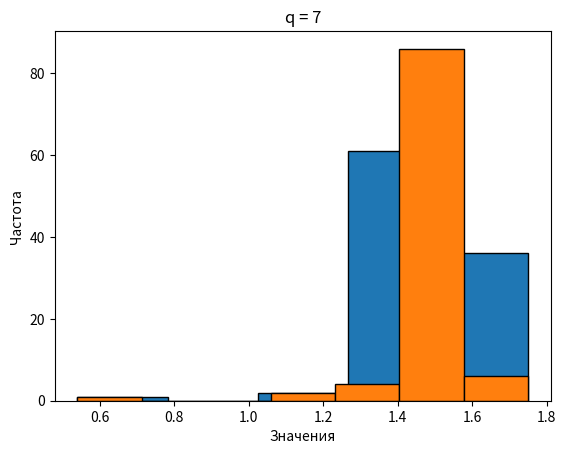

Write Python code to recreate this figure.
import numpy as np
import pandas as pd
import matplotlib.pyplot as plt
import os
import math
from scipy import stats

# вариант
array_data = np.array([
    1.18, 1.40, 1.49, 1.50, 1.54, 1.16, 1.39, 1.49, 1.51, 1.54,
    1.30, 1.61, 1.49, 1.52, 0.54, 1.38, 1.61, 1.50, 1.52, 1.52,
    1.54, 1.50, 1.50, 1.49, 1.51, 1.55, 1.51, 1.49, 1.49, 1.52,
    1.50, 1.49, 1.49, 1.51, 1.54, 1.48, 1.50, 1.49, 1.51, 1.54,
    1.59, 1.50, 1.49, 1.50, 1.44, 1.53, 1.50, 1.49, 1.49, 1.44,
    1.64, 1.49, 1.50, 1.46, 1.47, 1.68, 1.49, 1.49, 1.46, 1.47,
    1.52, 1.49, 1.50, 1.51, 1.46, 1.48, 1.49, 1.50, 1.52, 1.49,
    1.47, 1.49, 1.49, 1.50, 1.47, 1.45, 1.49, 1.49, 1.50, 1.48,
    1.50, 1.50, 1.55, 1.54, 1.52, 1.55, 1.50, 1.75, 1.54, 1.53,
    1.56, 1.49, 1.51, 1.48, 1.54, 1.59, 1.49, 1.49, 1.48, 1.55
])
a = 0.1


def hist(q):
    # размах
    data_diff = np.max(array_data) - np.min(array_data)

    # ширина интервала
    width = data_diff / q
    print(f"Ширина интервала: ", width)

    # Задаем ширину интервалов
    bins = np.arange(np.min(array_data), np.max(array_data) + width, width)

    # Строим гистограмму
    plt.hist(array_data, bins=bins, edgecolor='black')
    plt.title(f'q = {q}')
    plt.xlabel('Значения')
    plt.ylabel('Частота')
    plt.show()

    # данные гистограммы
    hist, bin_edges = np.histogram(array_data, bins=q)
    # Таблица с границами интервалов и количеством значений в интервале
    table = pd.DataFrame({'Нижняя граница': bin_edges[:-1],
                          'Верхняя граница': bin_edges[1:],
                          'Количество значений': hist})
    print(f'Таблица гистограммы')
    print(table)


def compute(q):
    # точечная оценка математического ожидания (среднее арифметическое)
    print("\nТочечная оценка математического ожидания: ", np.mean(array_data))

    # нахождение медианы - значение, расположенное посередине в вариационном ряду.
    print("Медиана:", np.median(array_data))

    # мода - любая точка максимума ( значение, которое встречается наиболее часто в выборке)
    print("Мода:", pd.Series(array_data).mode()[0])

    # Определение точечной оценки дисперсии
    # меру разброса или изменчивости значений в выборке
    print("Точечная оценка дисперсии :", np.var(array_data))

    # Среднее квадратическое отклонение
    # насколько сильно каждое значение отклоняется от среднего значения
    print("Среднее квадратическое отклонение:", math.sqrt(np.var(array_data)))

    # Коэффициент асимметрии - количественная характеристика степени скошенности (асимметрии) распределения
    mean_value = np.mean(array_data)
    std_dev = np.std(array_data)
    skewness = np.sum((array_data - mean_value) ** 3) / (len(array_data) * std_dev ** 3)
    print("Коэффициент асимметрии:", skewness)
    # -5 указывает на большую неоднородность данных, смещение

    # Эксцесс (коэффициент эксцесса) – количественная характеристика островершинности плотности распределения
    mean_value = np.mean(array_data)
    std_dev = np.std(array_data)
    kurtosis = np.sum((array_data - mean_value) ** 4) / (len(array_data) * std_dev ** 4) - 3

    print("Эксцесс:", kurtosis)

    # Стандартная ошибка среднего
    # Рассчитываем стандартное отклонение
    std_dev = np.std(array_data)

    # Рассчитываем стандартную ошибку среднего
    sem = std_dev / np.sqrt(len(array_data))

    print("Стандартная ошибка среднего:", sem)

    # предельная ошибка

    # Выбираем уровень доверия
    confidence_level = 1 - a

    # Рассчитываем критическое значение
    z_critical = np.abs(stats.norm.ppf((1 - confidence_level) / 2))

    # Рассчитываем предельную ошибку
    moe = z_critical * sem

    print("Предельная ошибка:", moe)

    # Рассчитываем доверительный интервал
    # вероятность того, что истинное среднее находится в этом интервале
    mean_value = np.mean(array_data)
    confidence_interval = (mean_value - z_critical * sem, mean_value + z_critical * sem)

    print(f"{confidence_level * 100}% Доверительный интервал для среднего значения: {confidence_interval}")


def compute_hi(q):
    ### Проверка гипотезы о нормальности распределения
    interval_bounds = np.linspace(array_data.min(), array_data.max(), q + 1)

    # Создание объекта нормального распределения
    mean, std_dev = np.mean(array_data), np.std(array_data)
    norm_dist = stats.norm(loc=mean, scale=std_dev)

    # Вычисление теоретических вероятностей для каждого интервала
    theoretical_probabilities = np.diff(norm_dist.cdf(interval_bounds))
    print("theor", sum(theoretical_probabilities))
    print()
    # Вывод результатов
    print("Границы интервалов:", interval_bounds)
    hist, _ = np.histogram(array_data, bins=q)
    print("Значения интервалов:", hist)
    print("теоретические вероятности попадания нормально распределенной случайной величины в частичный интервал",
          theoretical_probabilities)
    # знаменатель умножаем на 100 (кол-во элементов)
    denominator = []
    for i in range(q):
        denominator.append(theoretical_probabilities[i] * 100)
    print("Знаменатель N * p", denominator)

    # числитель (n_j - N*p)^2
    # данные гистограммы
    hist_values, values = np.histogram(array_data, bins=q)
    print("pract",values)
    numerator = []
    for i in range(q):
        numerator.append((hist_values[i] - denominator[i]) ** 2)
    print("Числитель (n_j - N*p)^2", numerator)

    # хи
    hi = []
    for i in range(q):
        hi.append(numerator[i] / denominator[i])
    print("Хи значения", hi)

    print("Хи сумма квадратов: ", sum(hi))

    
    # Применение критерия 𝜒 2
    # , для проверки гипотезы о
    # нормальности распределения предполагает наличие в каждом
    # частичном интервале не менее пяти элементов, в противном
    # случае желательно объединять эти интервалы с соседними.
    # насколько хорошо наблюдаемые частоты соответствуют ожидаемым частотам на основе некоторой гипотезы.


q_min = math.ceil(0.55 * 100 ** 0.4 + 1)  # +-1 по заданию
q_max = math.ceil(1.25 * 100 ** 0.4 - 1)  #

print("q_min: ", q_min)
print("q_max: ", q_max)

print(f'\nГистограмма для q={q_min}')
hist(q_min)
print(f'\nГистограмма для q={q_max}')
hist(q_max)
print(f'\nВычисление стат параметров')
compute(q_max)
compute_hi(q_max)



